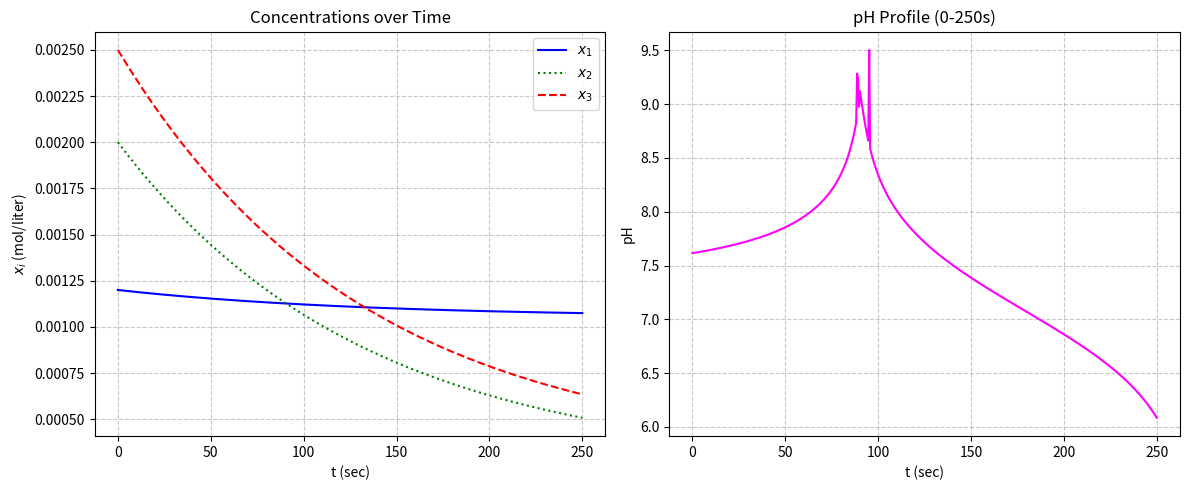

Write the Python code that produced this figure.
import numpy as np
import matplotlib.pyplot as plt
from scipy.integrate import odeint
from scipy.optimize import fsolve

# 1. 데이터 및 초기 파라미터 설정
x1i, x2i, x3i = 1.2e-3, 2e-3, 2.5e-3
Kd = 1e-7
Ke = 1e-14
Fa = 0.01667
Fb = 2.333e-3
V = 2.5
av = Fa / V
bv = Fb / V
xi = [x1i, x2i, x3i]

# 2. ODE 시스템 정의
def dx_dt(x, t):
    x1, x2, x3 = x
    dx1 = av * (x1i - x1) - bv * x1
    dx2 = bv * (x2i - x2) - av * x2
    dx3 = bv * (x3i - x3) - av * x3
    return [dx1, dx2, dx3]

# 3. ODE 풀기 (x축 0~250 범위 설정)
t = np.linspace(0, 250, 500)
sol = odeint(dx_dt, xi, t)

x1 = sol[:, 0]
x2 = sol[:, 1]
x3 = sol[:, 2]

# 4. pH 계산 ([H+] 구하기)
# fsolve를 사용하여 각 시간대별 비선형 방정식의 해를 구함
def calculate_pH(x1_val, x2_val, x3_val):
    # h = [H+]
    f = lambda h: h + x2_val + x3_val - x1_val - Ke/h - x3_val/(1 + (Kd * h / Ke))
    
    # 초기 추정값: 중성에 가까운 값 혹은 이전 pH 기반 (안정성을 위해 1e-7 근처 설정)
    hp_initial = 1e-7
    hp_solution = fsolve(f, hp_initial)
    return -np.log10(np.abs(hp_solution[0]))

# 각 타임스텝에 대해 pH 계산
pH_values = [calculate_pH(x1[i], x2[i], x3[i]) for i in range(len(t))]

# 5. 시각화
plt.figure(figsize=(12, 5))

# 농도 그래프
plt.subplot(1, 2, 1)
plt.plot(t, x1, label='$x_1$', color='blue')
plt.plot(t, x2, label='$x_2$', linestyle=':', color='green')
plt.plot(t, x3, label='$x_3$', linestyle='--', color='red')
plt.grid(True, linestyle='--', alpha=0.7)
plt.xlabel('t (sec)')
plt.ylabel('$x_i$ (mol/liter)')
plt.title('Concentrations over Time')
plt.legend()

# pH 그래프
plt.subplot(1, 2, 2)
plt.plot(t, pH_values, color='magenta')
plt.grid(True, linestyle='--', alpha=0.7)
plt.xlabel('t (sec)')
plt.ylabel('pH')
plt.title('pH Profile (0-250s)')

plt.tight_layout()
plt.show()
